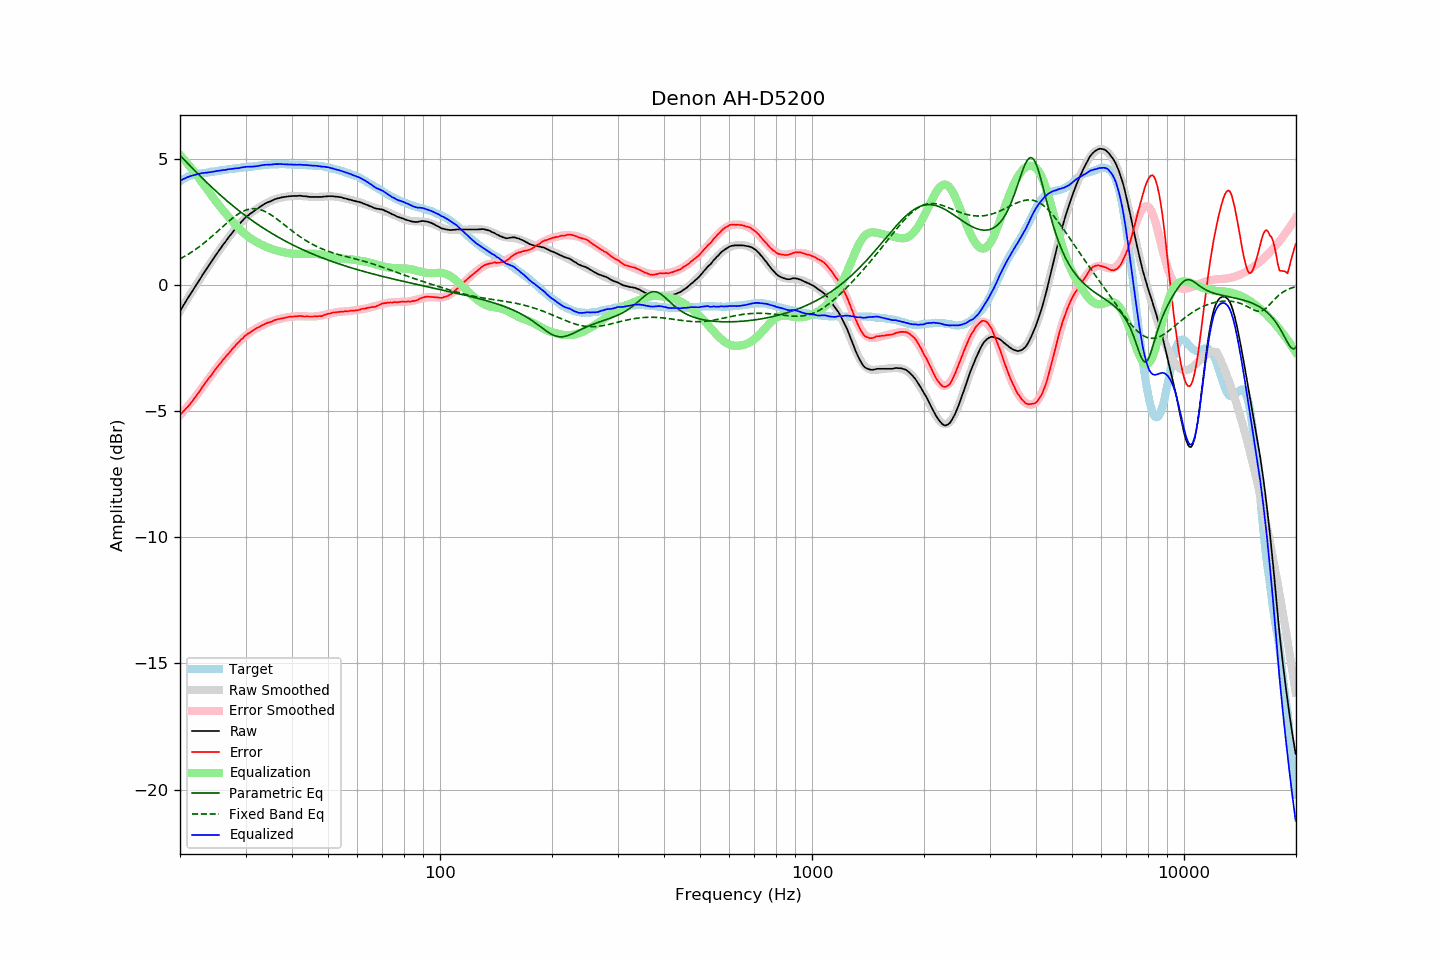

Data behind this chart, as committed beside it:
frequency, raw, error, smoothed, error_smoothed, equalization, parametric_eq, fixed_band_eq, equalized_raw, equalized_smoothed, target
20.00, -1.03, -5.14, -1.03, -5.17, 5.17, 5.14, 1.04, 4.14, 4.14, 4.12
20.20, -0.93, -5.08, -0.92, -5.09, 5.09, 5.08, 1.07, 4.17, 4.17, 4.16
20.40, -0.81, -5.01, -0.82, -5.02, 5.02, 5.01, 1.11, 4.21, 4.20, 4.20
20.61, -0.72, -4.95, -0.71, -4.95, 4.95, 4.94, 1.14, 4.23, 4.23, 4.23
20.81, -0.60, -4.87, -0.61, -4.87, 4.87, 4.88, 1.18, 4.27, 4.26, 4.27
21.02, -0.51, -4.81, -0.51, -4.79, 4.79, 4.81, 1.22, 4.29, 4.28, 4.31
21.23, -0.41, -4.73, -0.41, -4.71, 4.71, 4.75, 1.26, 4.31, 4.31, 4.33
21.44, -0.30, -4.65, -0.30, -4.64, 4.64, 4.68, 1.30, 4.33, 4.33, 4.35
21.66, -0.21, -4.58, -0.20, -4.56, 4.56, 4.62, 1.34, 4.35, 4.35, 4.37
21.87, -0.10, -4.48, -0.10, -4.47, 4.47, 4.55, 1.39, 4.37, 4.37, 4.38
22.09, -0.00, -4.40, -0.00, -4.39, 4.39, 4.49, 1.43, 4.39, 4.39, 4.40
22.31, 0.10, -4.31, 0.10, -4.31, 4.31, 4.42, 1.48, 4.41, 4.41, 4.41
22.54, 0.19, -4.23, 0.20, -4.22, 4.22, 4.36, 1.52, 4.42, 4.42, 4.42
22.76, 0.30, -4.13, 0.30, -4.13, 4.13, 4.30, 1.57, 4.43, 4.43, 4.43
22.99, 0.40, -4.02, 0.40, -4.04, 4.04, 4.23, 1.62, 4.45, 4.44, 4.43
23.22, 0.49, -3.94, 0.49, -3.95, 3.95, 4.17, 1.67, 4.45, 4.45, 4.44
23.45, 0.60, -3.85, 0.59, -3.87, 3.87, 4.11, 1.72, 4.46, 4.46, 4.45
23.69, 0.68, -3.78, 0.69, -3.78, 3.78, 4.05, 1.78, 4.46, 4.47, 4.46
23.92, 0.79, -3.68, 0.78, -3.69, 3.69, 3.99, 1.83, 4.48, 4.47, 4.47
24.16, 0.88, -3.61, 0.88, -3.60, 3.60, 3.93, 1.88, 4.48, 4.48, 4.49
24.40, 0.98, -3.53, 0.97, -3.52, 3.52, 3.87, 1.94, 4.49, 4.49, 4.51
24.65, 1.06, -3.44, 1.07, -3.43, 3.43, 3.81, 2.00, 4.50, 4.50, 4.50
24.89, 1.17, -3.34, 1.16, -3.35, 3.35, 3.75, 2.05, 4.52, 4.51, 4.51
25.14, 1.26, -3.26, 1.25, -3.27, 3.27, 3.69, 2.11, 4.52, 4.52, 4.52
25.39, 1.35, -3.18, 1.34, -3.19, 3.19, 3.63, 2.17, 4.53, 4.53, 4.53
25.65, 1.43, -3.11, 1.43, -3.11, 3.11, 3.58, 2.23, 4.54, 4.54, 4.55
25.91, 1.52, -3.03, 1.52, -3.03, 3.03, 3.52, 2.28, 4.55, 4.55, 4.55
26.16, 1.62, -2.94, 1.61, -2.95, 2.95, 3.46, 2.34, 4.57, 4.56, 4.56
26.43, 1.69, -2.88, 1.70, -2.87, 2.87, 3.41, 2.40, 4.56, 4.57, 4.57
26.69, 1.78, -2.79, 1.79, -2.79, 2.79, 3.35, 2.46, 4.58, 4.58, 4.58
26.96, 1.87, -2.72, 1.87, -2.72, 2.72, 3.30, 2.51, 4.59, 4.59, 4.60
27.23, 1.95, -2.66, 1.95, -2.64, 2.64, 3.24, 2.57, 4.60, 4.60, 4.61
27.50, 2.03, -2.57, 2.04, -2.57, 2.57, 3.19, 2.62, 4.61, 4.61, 4.61
27.77, 2.12, -2.49, 2.12, -2.50, 2.50, 3.14, 2.67, 4.61, 4.62, 4.61
28.05, 2.20, -2.43, 2.20, -2.43, 2.43, 3.09, 2.72, 4.62, 4.63, 4.63
28.33, 2.28, -2.35, 2.27, -2.36, 2.36, 3.04, 2.77, 4.63, 4.63, 4.63
28.62, 2.34, -2.30, 2.35, -2.29, 2.29, 2.98, 2.81, 4.64, 4.64, 4.64
28.90, 2.42, -2.23, 2.42, -2.23, 2.23, 2.93, 2.85, 4.64, 4.65, 4.65
29.19, 2.49, -2.15, 2.49, -2.17, 2.17, 2.89, 2.89, 4.66, 4.66, 4.65
29.48, 2.57, -2.11, 2.56, -2.11, 2.11, 2.84, 2.92, 4.67, 4.66, 4.68
29.78, 2.63, -2.03, 2.62, -2.05, 2.05, 2.79, 2.95, 4.68, 4.67, 4.67
30.08, 2.69, -1.98, 2.68, -2.00, 2.00, 2.74, 2.97, 4.69, 4.68, 4.68
30.38, 2.74, -1.93, 2.74, -1.95, 1.95, 2.69, 2.99, 4.69, 4.68, 4.68
30.68, 2.79, -1.90, 2.79, -1.90, 1.90, 2.65, 3.01, 4.69, 4.69, 4.70
30.99, 2.84, -1.85, 2.84, -1.85, 1.85, 2.60, 3.02, 4.70, 4.70, 4.70
31.30, 2.88, -1.81, 2.90, -1.81, 1.81, 2.56, 3.03, 4.69, 4.71, 4.70
31.61, 2.93, -1.77, 2.94, -1.77, 1.77, 2.51, 3.03, 4.70, 4.71, 4.71
31.93, 2.98, -1.73, 2.99, -1.73, 1.73, 2.47, 3.03, 4.71, 4.72, 4.72
32.24, 3.03, -1.69, 3.03, -1.70, 1.70, 2.42, 3.02, 4.72, 4.73, 4.72
32.57, 3.06, -1.67, 3.07, -1.66, 1.66, 2.38, 3.01, 4.73, 4.73, 4.74
32.89, 3.11, -1.62, 3.11, -1.63, 1.63, 2.34, 2.99, 4.74, 4.74, 4.74
33.22, 3.15, -1.59, 3.15, -1.60, 1.60, 2.30, 2.97, 4.75, 4.75, 4.75
33.55, 3.20, -1.56, 3.19, -1.57, 1.57, 2.25, 2.94, 4.76, 4.76, 4.76
33.89, 3.23, -1.53, 3.23, -1.54, 1.54, 2.21, 2.92, 4.77, 4.76, 4.77
34.23, 3.26, -1.50, 3.26, -1.51, 1.51, 2.17, 2.88, 4.77, 4.77, 4.77
34.57, 3.29, -1.48, 3.29, -1.48, 1.48, 2.13, 2.85, 4.78, 4.78, 4.78
34.92, 3.31, -1.46, 3.32, -1.46, 1.46, 2.09, 2.81, 4.77, 4.78, 4.78
35.27, 3.34, -1.44, 3.35, -1.44, 1.44, 2.06, 2.77, 4.78, 4.79, 4.79
35.62, 3.37, -1.41, 3.38, -1.41, 1.41, 2.02, 2.73, 4.79, 4.79, 4.79
35.97, 3.40, -1.38, 3.40, -1.39, 1.39, 1.98, 2.68, 4.80, 4.79, 4.79
... 635 more rows
